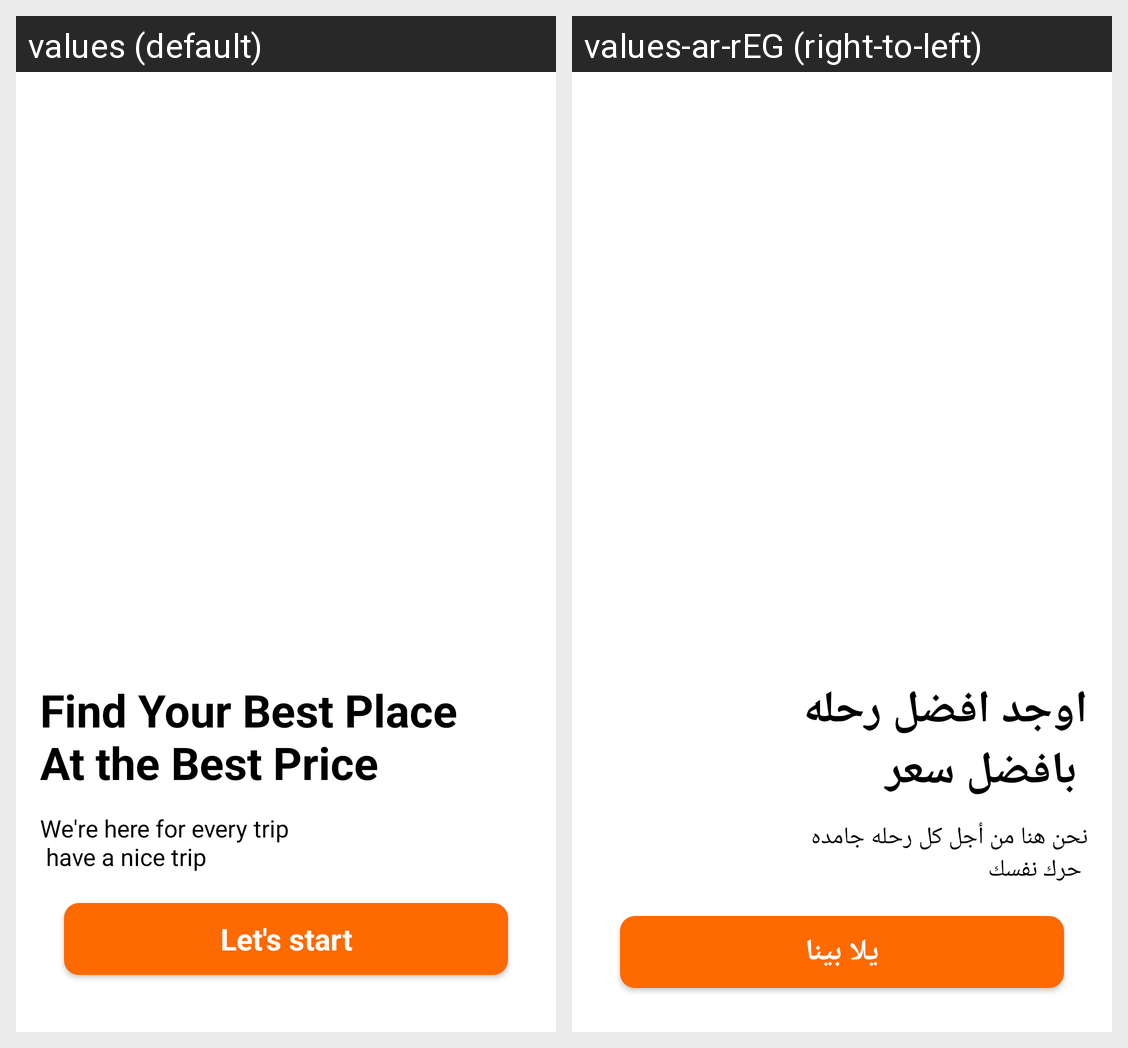

For this localized Android screen grid, give each drawn string resource with its value in every locale shown.
Android screen res/layout/activity_main.xml rendered under 2 locales, left to right: values (default), values-ar-rEG (right-to-left). Device: Nexus 5 (rendered at 1080×1920; each locale shown at half size, 540×960, under a caption strip naming it); theme Theme.FinalProject.
Strings drawn on this screen, with the default value and each locale's value (text and hints the layout hard-codes, and strings that could not be matched under every locale, appear in the picture but are not listed):

title
  values: Find Your Best Place
      At the Best Price
  values-ar-rEG: اوجد افضل رحله 
       بافضل سعر

tit
  values: We're here for every trip
       have a nice trip
  values-ar-rEG: نحن هنا من أجل كل رحله جامده
       حرك نفسك

but
  values: Let's start
  values-ar-rEG: يلا بينا
